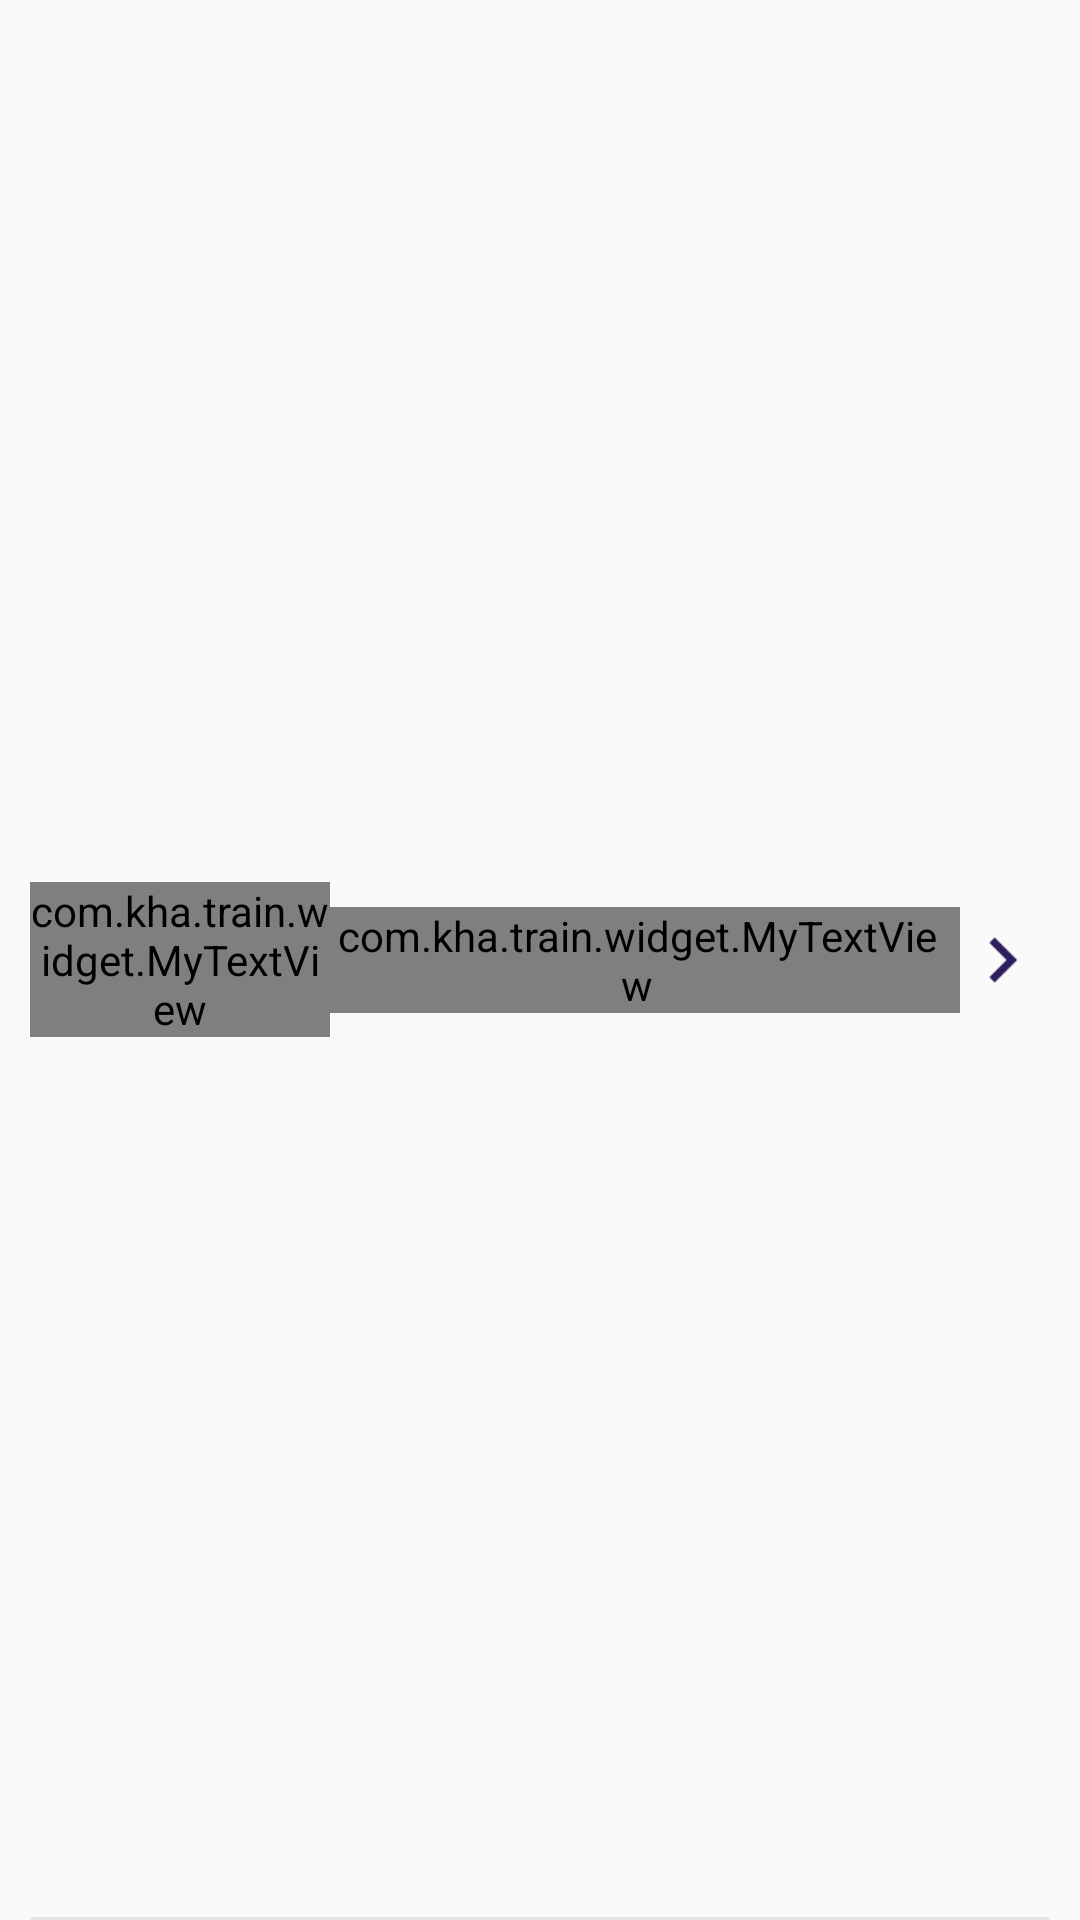

Produce the Android XML layout that renders to this screen, including the resource entries it uses.
<!-- AndroidManifest.xml: application theme AppTheme -->
<!-- res/layout/layout_nearby_train_rowlist.xml -->
<?xml version="1.0" encoding="utf-8"?>
<RelativeLayout xmlns:android="http://schemas.android.com/apk/res/android"
    xmlns:aapt="http://schemas.android.com/aapt"
    xmlns:app="http://schemas.android.com/apk/res-auto"
    android:id="@+id/rl_nearby_train"
    android:layout_width="fill_parent"
    android:layout_height="wrap_content"
    android:minHeight="60.0dip"
    android:paddingLeft="10.0dip"
    android:paddingRight="10.0dip">

    <com.kha.train.widget.MyTextView
        android:id="@+id/tv_date"
        android:layout_width="100dp"
        android:layout_height="wrap_content"
        android:layout_centerVertical="true"
        android:text="08 Mar\nFri"
        android:textColor="@color/black"
        android:textSize="15.0sp"
        app:txttype="@string/regular"
        android:gravity="center"
        />

    <ImageView
        android:id="@+id/iv_arrow"
        android:layout_width="30.0dip"
        android:layout_height="30.0dip"
        android:layout_alignParentRight="true"
        android:layout_centerVertical="true"
        android:rotation="270"
        android:src="@drawable/ic_down_drop"
        app:tint="@color/blue" />

    <com.kha.train.widget.MyTextView
        android:id="@+id/tv_avalib_tid"
        android:layout_width="wrap_content"
        android:layout_height="wrap_content"
        android:layout_centerVertical="true"
        android:layout_toLeftOf="@+id/iv_arrow"
        android:layout_toRightOf="@+id/tv_date"
        android:ellipsize="end"
        android:gravity="center"
        android:maxLines="1"
        android:paddingRight="5.0dip"
        android:text="GWLNW105/WL85"
        android:textColor="@color/blue"
        android:textSize="20.0sp"
        />

    <View
        android:layout_width="fill_parent"
        android:layout_height="1.0dip"
        android:layout_alignParentBottom="true"
        android:background="#ffe7e7e7" />
</RelativeLayout>
<!-- resources referenced by this layout -->
<resources>
  <color name="black">#ff000000</color>
  <color name="blue">#2c1e5b</color>
  <!-- drawable ic_down_drop: png bitmap (drawable-hdpi, 1147 bytes) -->
  <string name="regular">regular</string>
  <style name="AppTheme" parent="@style/Theme.AppCompat.Light.NoActionBar">
          <item name="colorAccent">@color/colorAccent</item>
          <item name="colorPrimary">@color/colorPrimary</item>
          <item name="colorPrimaryDark">@color/colorPrimaryDark</item>
      </style>
  <color name="colorAccent">#2c1e5b</color>
  <color name="colorPrimary">#2c1e5b</color>
  <color name="colorPrimaryDark">#2c1e5b</color>
</resources>
